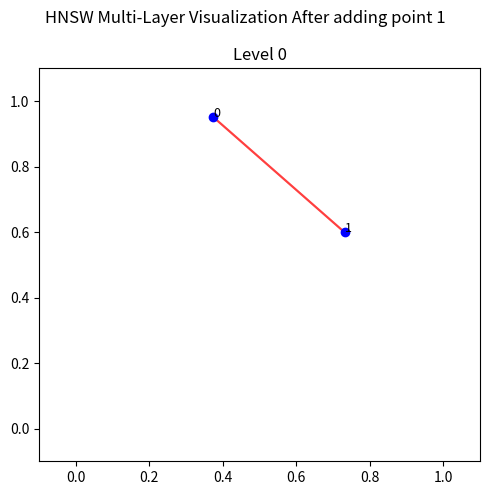
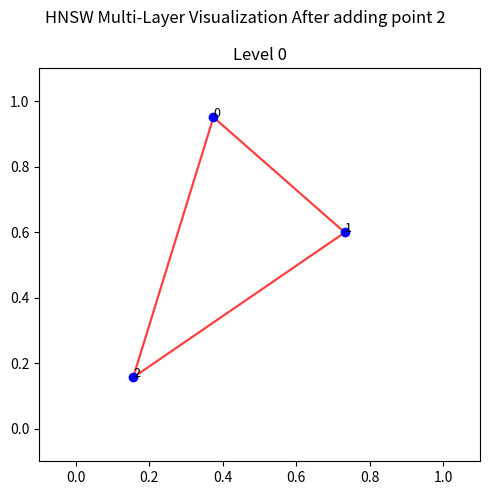
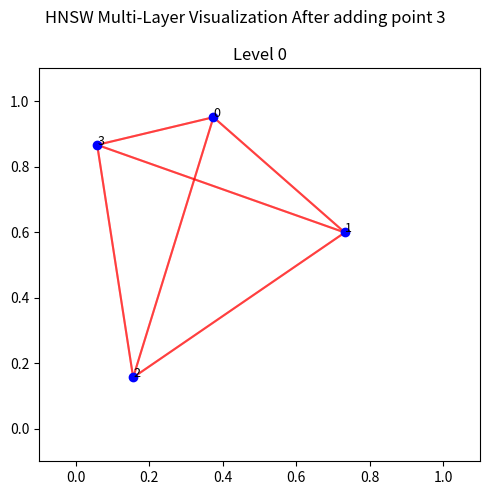
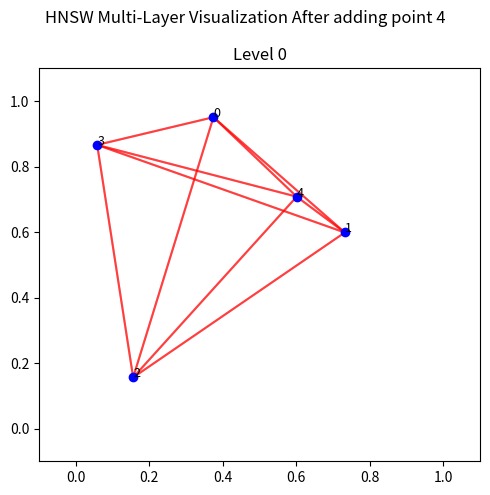
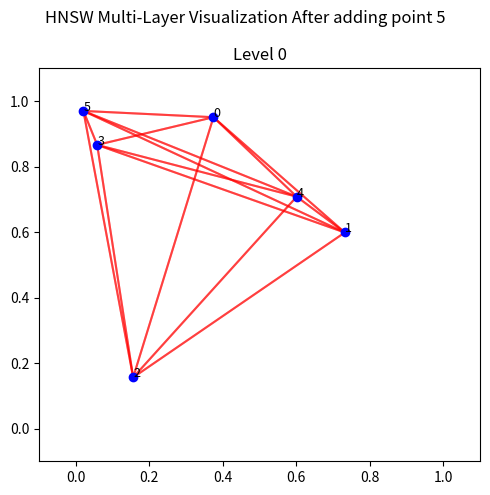
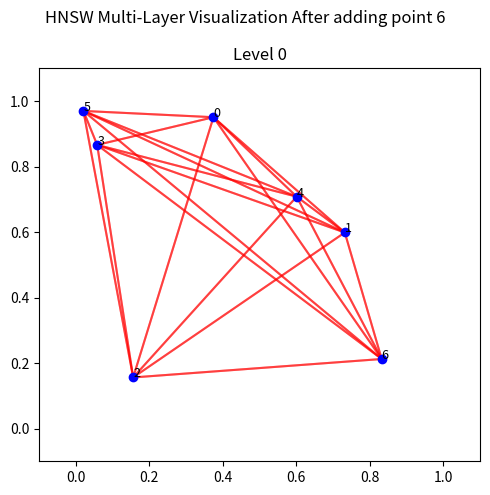
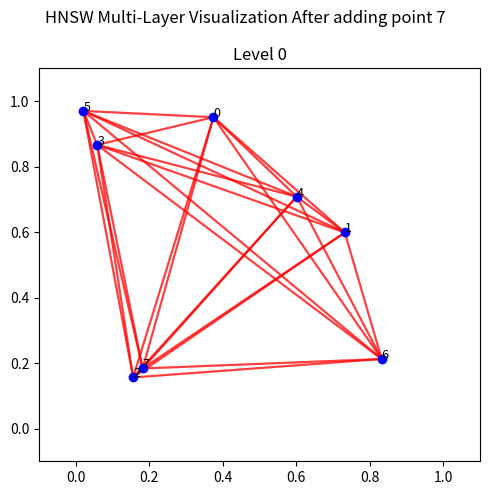
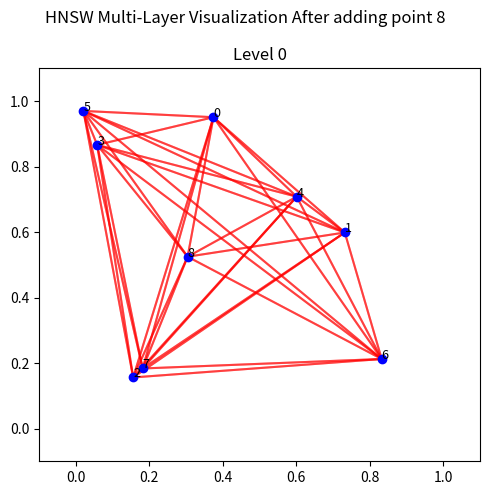
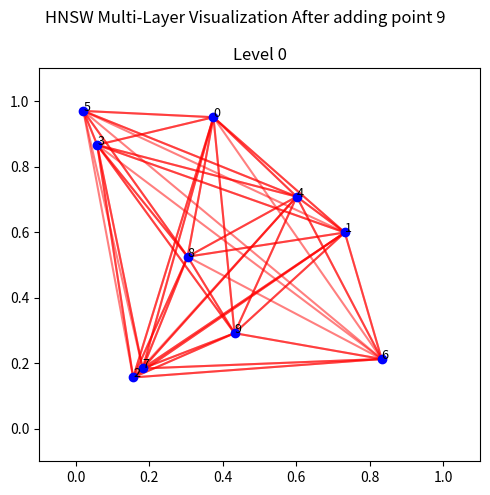

Recreate these plots in Python, in order.
import numpy as np
import heapq
import math
import matplotlib.pyplot as plt

# ==========================================
# 1. FAISS UTILITIES (RANDOM & HEAPS)
# ==========================================

class FaissRandomGenerator:
    """Mimics faiss::RandomGenerator (Simple LCG used in Faiss)"""
    def __init__(self, seed=12345):
        self.state = seed
    
    def rand_int(self, max_val):
        self.state = (self.state * 1103515245 + 12345) & 0x7fffffff
        return self.state % max_val

    def rand_float(self):
        self.state = (self.state * 1103515245 + 12345) & 0x7fffffff
        return (self.state & 0x7fffffff) / 2147483648.0

# ==========================================
# 2. CORE HNSW IMPLEMENTATION
# ==========================================
class FaissHNSW:
    def __init__(self, dim, M, efConstruction=40, efSearch=16):
        self.d = dim
        self.M = M
        self.efConstruction = efConstruction
        self.efSearch = efSearch
        self.rng = FaissRandomGenerator()
        
        self.assign_probas = []
        self.cum_nneighbor_per_level = [0]
        level_mult = 1.0 / math.log(M)
        
        nn = 0
        for level in range(100):
            proba = math.exp(-level / level_mult) * (1 - math.exp(-1 / level_mult))
            if proba < 1e-9: break
            self.assign_probas.append(proba)
            nn += (M * 2) if level == 0 else M
            self.cum_nneighbor_per_level.append(nn)

        self.data = []           
        self.levels = []         
        self.offsets = [0]       
        self.neighbors = []      
        self.entry_point = -1
        self.max_level = -1

    def _get_dist(self, i1, i2=None, vec=None):
        v1 = self.data[i1]
        v2 = vec if vec is not None else self.data[i2]
        return np.linalg.norm(v1 - v2)

    def _random_level(self):
        f = self.rng.rand_float()
        for level, proba in enumerate(self.assign_probas):
            if f < proba: return level
            f -= proba
        return len(self.assign_probas) - 1

    def _neighbor_range(self, node_idx, level):
        o = self.offsets[node_idx]
        begin = o + self.cum_nneighbor_per_level[level]
        end = o + self.cum_nneighbor_per_level[level + 1]
        return begin, end

    def shrink_neighbor_list(self, query_idx, input_list, max_size, keep_max_size=False):
        output = []
        outsiders = []
        for d_q_v1, v1_idx in input_list:
            good = True
            for _, v2_idx in output:
                d_v1_v2 = self._get_dist(v1_idx, v2_idx)
                if d_v1_v2 < d_q_v1:
                    good = False
                    break
            if good:
                output.append((d_q_v1, v1_idx))
                if len(output) >= max_size:
                    return [idx for d, idx in output]
            elif keep_max_size:
                outsiders.append((d_q_v1, v1_idx))
        if keep_max_size:
            for _, v1_idx in outsiders:
                if len(output) < max_size:
                    output.append((0, v1_idx))
                else: break
        return [idx for d, idx in output]

    def add_link(self, src, dest, level):
        begin, end = self._neighbor_range(src, level)
        for i in range(begin, end):
            if self.neighbors[i] == dest: return 
            if self.neighbors[i] == -1:
                self.neighbors[i] = dest
                return
        candidates = []
        for i in range(begin, end):
            v_idx = self.neighbors[i]
            candidates.append((self._get_dist(src, v_idx), v_idx))
        candidates.append((self._get_dist(src, dest), dest))
        candidates.sort()
        max_size = end - begin
        new_list = self.shrink_neighbor_list(src, candidates, max_size, keep_max_size=(level == 0))
        for i, idx in enumerate(new_list):
            self.neighbors[begin + i] = idx
        for i in range(len(new_list), max_size):
            self.neighbors[begin + i] = -1

    def add_point(self, vec, visualize_step=False):
        pt_id = len(self.data)
        self.data.append(vec)
        pt_level = self._random_level()
        self.levels.append(pt_level + 1)
        
        self.offsets.append(self.offsets[-1] + self.cum_nneighbor_per_level[pt_level + 1])
        new_slots = self.offsets[-1] - self.offsets[-2]
        self.neighbors.extend([-1] * new_slots)

        if self.entry_point == -1:
            self.entry_point = pt_id
            self.max_level = pt_level
            return

        nearest = self.entry_point
        d_nearest = self._get_dist(nearest, vec=vec)

        for level in range(self.max_level, pt_level, -1):
            changed = True
            while changed:
                changed = False
                begin, end = self._neighbor_range(nearest, level)
                for i in range(begin, end):
                    v = self.neighbors[i]
                    if v < 0: break
                    d = self._get_dist(v, vec=vec)
                    if d < d_nearest:
                        d_nearest = d
                        nearest = v
                        changed = True

        for level in range(min(pt_level, self.max_level), -1, -1):
            visited = {pt_id, nearest}
            results = [(-d_nearest, nearest)]
            candidates = [(d_nearest, nearest)]
            while candidates:
                d_curr, v_curr = heapq.heappop(candidates)
                if d_curr > -results[0][0]: break
                begin, end = self._neighbor_range(v_curr, level)
                for i in range(begin, end):
                    v_neigh = self.neighbors[i]
                    if v_neigh < 0: break
                    if v_neigh not in visited:
                        visited.add(v_neigh)
                        d_neigh = self._get_dist(v_neigh, vec=vec)
                        if len(results) < self.efConstruction or d_neigh < -results[0][0]:
                            heapq.heappush(results, (-d_neigh, v_neigh))
                            heapq.heappush(candidates, (d_neigh, v_neigh))
                            if len(results) > self.efConstruction:
                                heapq.heappop(results)
            
            candidate_list = sorted([(-d, idx) for d, idx in results])
            M_level = self.cum_nneighbor_per_level[level+1] - self.cum_nneighbor_per_level[level]
            selected = self.shrink_neighbor_list(pt_id, candidate_list, M_level, keep_max_size=(level==0))
            for neigh_id in selected:
                self.add_link(pt_id, neigh_id, level)
                self.add_link(neigh_id, pt_id, level)

        if pt_level > self.max_level:
            self.max_level = pt_level
            self.entry_point = pt_id
        
        if visualize_step:
            self.visualize(f"After adding point {pt_id}")

    def visualize(self, title_suffix=""):
        num_layers = self.max_level + 1
        fig, axes = plt.subplots(1, num_layers, figsize=(5 * num_layers, 5), squeeze=False)
        fig.suptitle(f"HNSW Multi-Layer Visualization {title_suffix}")

        for level in range(num_layers):
            ax = axes[0, level]
            ax.set_title(f"Level {level}")
            ax.set_xlim(-0.1, 1.1)
            ax.set_ylim(-0.1, 1.1)
            
            # Identify points that exist at this level
            points_at_level = [i for i, l in enumerate(self.levels) if l > level]
            
            # Plot points
            coords = np.array([self.data[i] for i in points_at_level])
            if len(coords) > 0:
                ax.scatter(coords[:, 0], coords[:, 1], c='blue', zorder=3)
                for i in points_at_level:
                    ax.text(self.data[i][0], self.data[i][1], str(i), fontsize=9)

            # Plot edges
            for i in points_at_level:
                begin, end = self._neighbor_range(i, level)
                for n_idx in range(begin, end):
                    neighbor = self.neighbors[n_idx]
                    if neighbor != -1:
                        p1 = self.data[i]
                        p2 = self.data[neighbor]
                        ax.plot([p1[0], p2[0]], [p1[1], p2[1]], 'r-', alpha=0.5, zorder=2)

        plt.tight_layout()
        plt.show(block=False)
        input("Press Enter to continue to the next point...")
        plt.close()

# ==========================================
# 3. TEST EXECUTION WITH VISUALIZATION
# ==========================================

if __name__ == "__main__":
    dim = 2
    num_elements = 10
    M = 4 # Smaller M for cleaner visualization
    
    np.random.seed(42)
    data = np.random.random((num_elements, dim)).astype(np.float32)
    
    index = FaissHNSW(dim, M)
    
    print("Starting HNSW construction with visualization...")
    for i, vec in enumerate(data):
        print(f"Adding point {i}...")
        index.add_point(vec, visualize_step=True)
        
    print("Build complete.")
